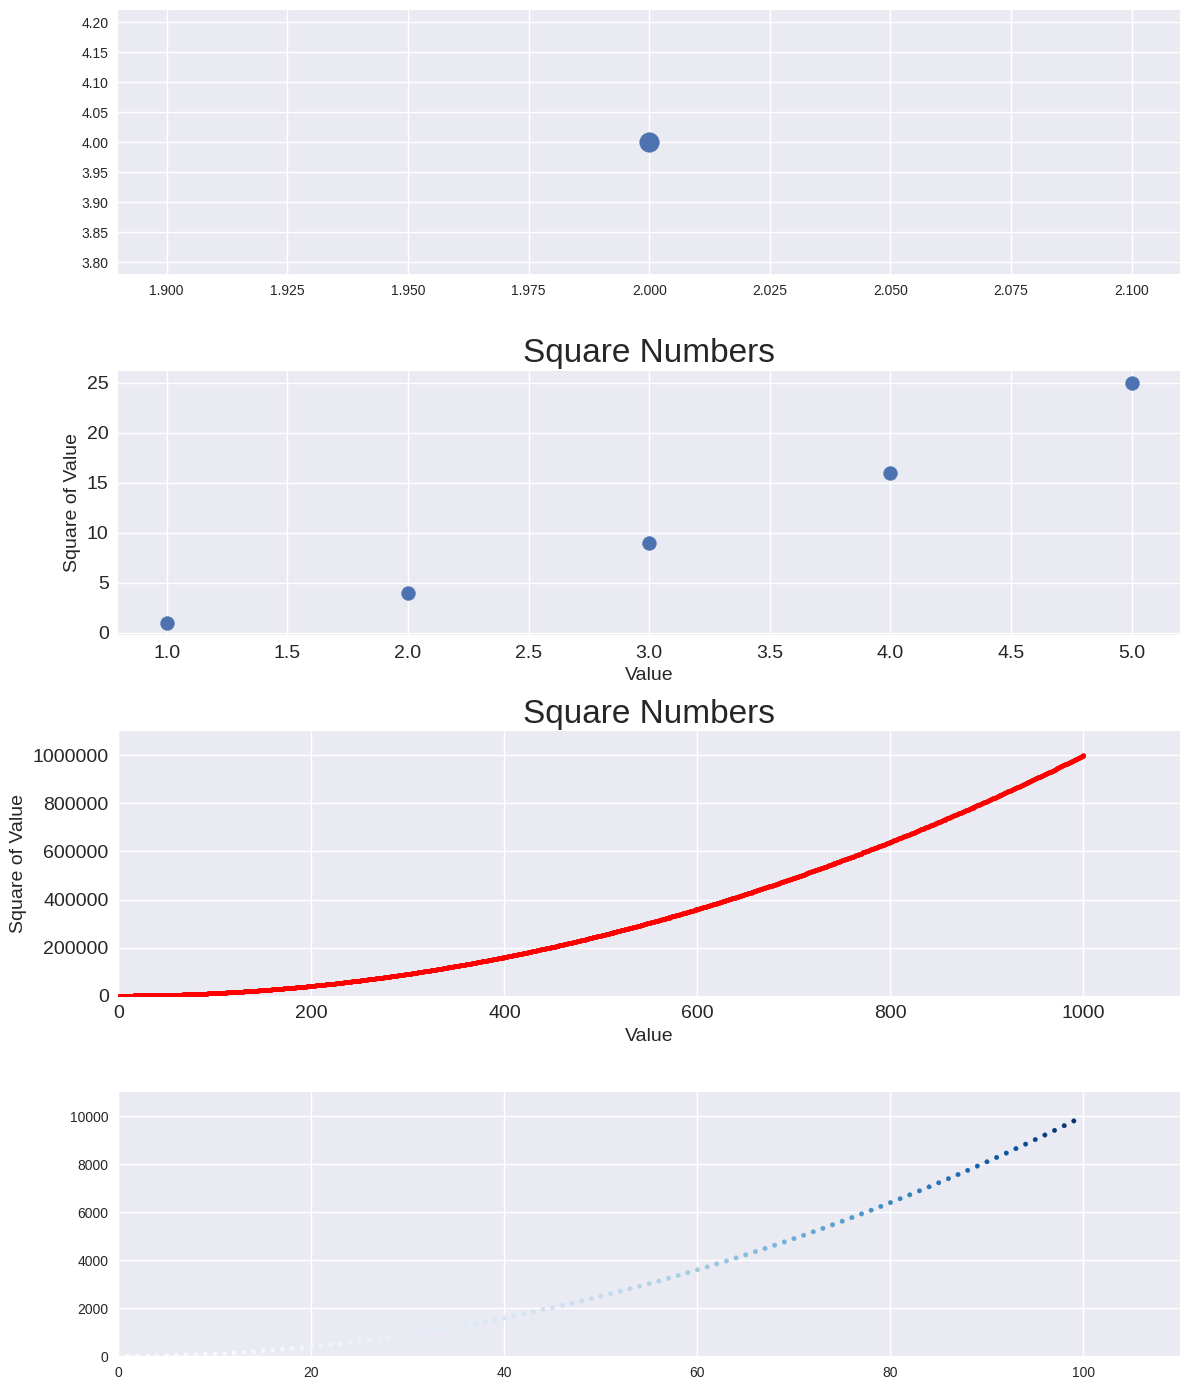

Python code for this plot:
import matplotlib.pyplot as plt

"""
Refactoring this as a method to easily call on subplots above
"""
def set_x_and_y_labels_fonts(ax):
    # Set chart title and label axes.
    ax.set_title("Square Numbers", fontsize=24)
    ax.set_xlabel("Value", fontsize=14)
    ax.set_ylabel("Square of Value", fontsize=14)
    # Set size of tick labels.
    ax.tick_params(labelsize=14)

plt.style.use('seaborn-v0_8')
# style

fig, (ax1, ax2, ax3, ax4) = plt.subplots(4, 1, figsize=(12, 14)) 
#  figsize=(12, 14) sets the overall picture size to 12 inches wide by 14 inches tall, which could be helpful if image is a bit compact and there is overlap happening

"""SUBPLOT 1"""
ax1.scatter(2, 4, s=200)
# this creates a single point at the coordinates (2, 4)
# s=200 is the size of the point (enlargen the point by increasing)

"""SUBPLOT 2"""
x2_values = [1, 2, 3, 4, 5]
y2_values = [1, 4, 9, 16, 25]

ax2.scatter(x2_values, y2_values, s=100)
# similarly, this plots multiple points. We specify their size with the s parameter
# since we specified scatter, they are unconnected

set_x_and_y_labels_fonts(ax2)

"""SUBPLOT 3"""
x3_values = range(1, 1001)
y3_values = [x**2 for x in x3_values]
# can also mass specify points using loops (list comprehension used here, but we could write this out)
# this first generates a list of numbers for x from 1 - 1000
# it then squares each number and adds that to a list of numbers for y
ax3.scatter(x3_values, y3_values, color='red', s=10)
# even though the points are technically not connected, since there are so many of them in such a small area, they appear so
# can specify color of the points with the 'color' param
    # custom colors also specifiable using RGB: ax.scatter(x_values, y_values, color=(0, 0.8, 0), s=10)

set_x_and_y_labels_fonts(ax3)

# Set the range for each axis.
ax3.axis([0, 1100, 0, 1_100_000])
ax3.ticklabel_format(style='plain')
# this removes the default scientific notation for large numbers on the x and y axis
# so 1000000 will look like 1e6 by default
# but 'plain' removes that

"""SUBPLOT 4"""
x4_values = range(1, 100)
y4_values = [x**2 for x in x4_values]
ax4.scatter(x4_values, y4_values, c=y4_values, cmap=plt.cm.Blues, s=10)
# we can also use gradients like this, where the color changes if the values change
    # in this example, higher y values will have a darker blue; lower ones will have a lighter blue

set_x_and_y_labels_fonts(ax3)

ax4.axis([0, 110, 0, 11_000])
ax4.ticklabel_format(style='plain')

plt.subplots_adjust(left=0.1,    # 10% padding from the left edge of the figure
                    right=0.9,   # 10% padding from the right edge of the figure
                    bottom=0.1,  # 10% padding from the bottom edge of the figure
                    top=0.9,     # 10% padding from the top edge of the figure
                    wspace=0.4,  # 40% width space between subplots
                    hspace=0.6)  # 60% height space between subplots

plt.savefig('squares_plot.png', dpi=900, bbox_inches='tight')
# saves the plot in squares_plot.png, with a resolution of 900 dots per inch. tight reduces white space

plt.tight_layout()
plt.show()
# displays all plots